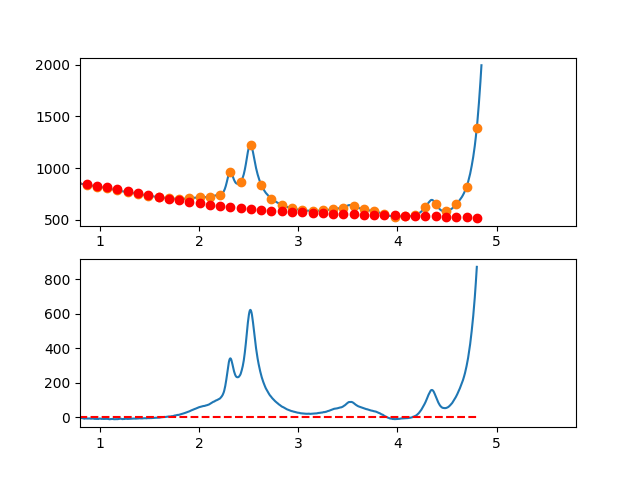

The data file committed next to this chart (first rows):
3.497376620970942263e-01, -1.383387392604299748e+01
3.549127125818158923e-01, -1.180305912733831519e+01
3.600877630665375029e-01, -9.518594764304793898e+00
3.652628135512591134e-01, -4.864628346623590005e+00
3.704378640359806685e-01, -1.146307383974544791e+00
3.756129145207023345e-01, 6.722206139611444087e-01
3.807879650054239451e-01, 2.267808137502811405e+00
3.859630154901455557e-01, 5.755307676969891872e+00
3.911380659748671662e-01, 7.957571722681564097e+00
3.963131164595887768e-01, 8.215452764957376530e+00
4.014881669443103873e-01, 9.283803294116410143e+00
4.066632174290319424e-01, 1.404747580047819611e+01
4.118382679137536084e-01, 1.512132277436171535e+01
4.170133183984752190e-01, 1.382419670608669549e+01
4.221883688831968295e-01, 1.551895008597227843e+01
4.273634193679184401e-01, 1.407843540433771068e+01
4.325384698526400507e-01, 1.384250515150233696e+01
4.377135203373616612e-01, 1.471301181778551381e+01
4.428885708220832718e-01, 1.566280789350685154e+01
4.480636213068048823e-01, 1.454774586898486177e+01
4.532386717915264929e-01, 1.515067823453978235e+01
4.584137222762481034e-01, 1.482145748049038048e+01
4.635887727609697140e-01, 1.399493609715614184e+01
4.687638232456912690e-01, 1.411396657485636297e+01
4.739388737304129906e-01, 1.459040140391027762e+01
4.791139242151345456e-01, 1.371009307463748428e+01
4.842889746998561562e-01, 1.284389407735682198e+01
4.894640251845778223e-01, 1.361365690238812931e+01
4.946390756692994328e-01, 1.417423404005023713e+01
4.998141261540209879e-01, 1.468847798066281030e+01
5.049891766387426539e-01, 1.551724121454515171e+01
5.101642271234642090e-01, 1.344037623201654696e+01
5.153392776081858750e-01, 1.334873552339604430e+01
5.205143280929074301e-01, 1.349617157900343045e+01
5.256893785776289851e-01, 1.216153688915767361e+01
5.308644290623507622e-01, 1.205768394417805212e+01
5.360394795470723173e-01, 1.220046523438418262e+01
5.412145300317938723e-01, 1.243073325009515884e+01
5.463895805165155384e-01, 1.336334048163041643e+01
5.515646310012372044e-01, 1.245613941930889723e+01
5.567396814859587595e-01, 1.199998255345076359e+01
5.619147319706804256e-01, 1.013508878048662609e+01
5.670897824554018696e-01, 9.313142621294900891e+00
5.722648329401235356e-01, 9.785195002866544201e+00
5.774398834248452017e-01, 9.236296852192253937e+00
5.826149339095667568e-01, 8.684499096261788509e+00
5.877899843942884228e-01, 8.807852662066579796e+00
5.929650348790099779e-01, 8.540408476596894616e+00
5.981400853637316439e-01, 7.489217466843228976e+00
6.033151358484533100e-01, 7.797330559796023408e+00
6.084901863331748650e-01, 6.941798682445892155e+00
6.136652368178964201e-01, 5.921672761783611350e+00
6.188402873026181972e-01, 5.201003724799193151e+00
6.240153377873396412e-01, 4.547842498484101270e+00
6.291903882720613073e-01, 3.702240009827733047e+00
6.343654387567828623e-01, 2.790247185821158382e+00
6.395404892415045284e-01, 1.301914953455252544e+00
6.447155397262261944e-01, 1.044294239720102269e+00
6.498905902109477495e-01, 2.863435971606691055e+00
6.550656406956693045e-01, 2.581391076105091997e+00
6.602406911803910816e-01, 2.813210480206180364e+00
... 809 more rows
